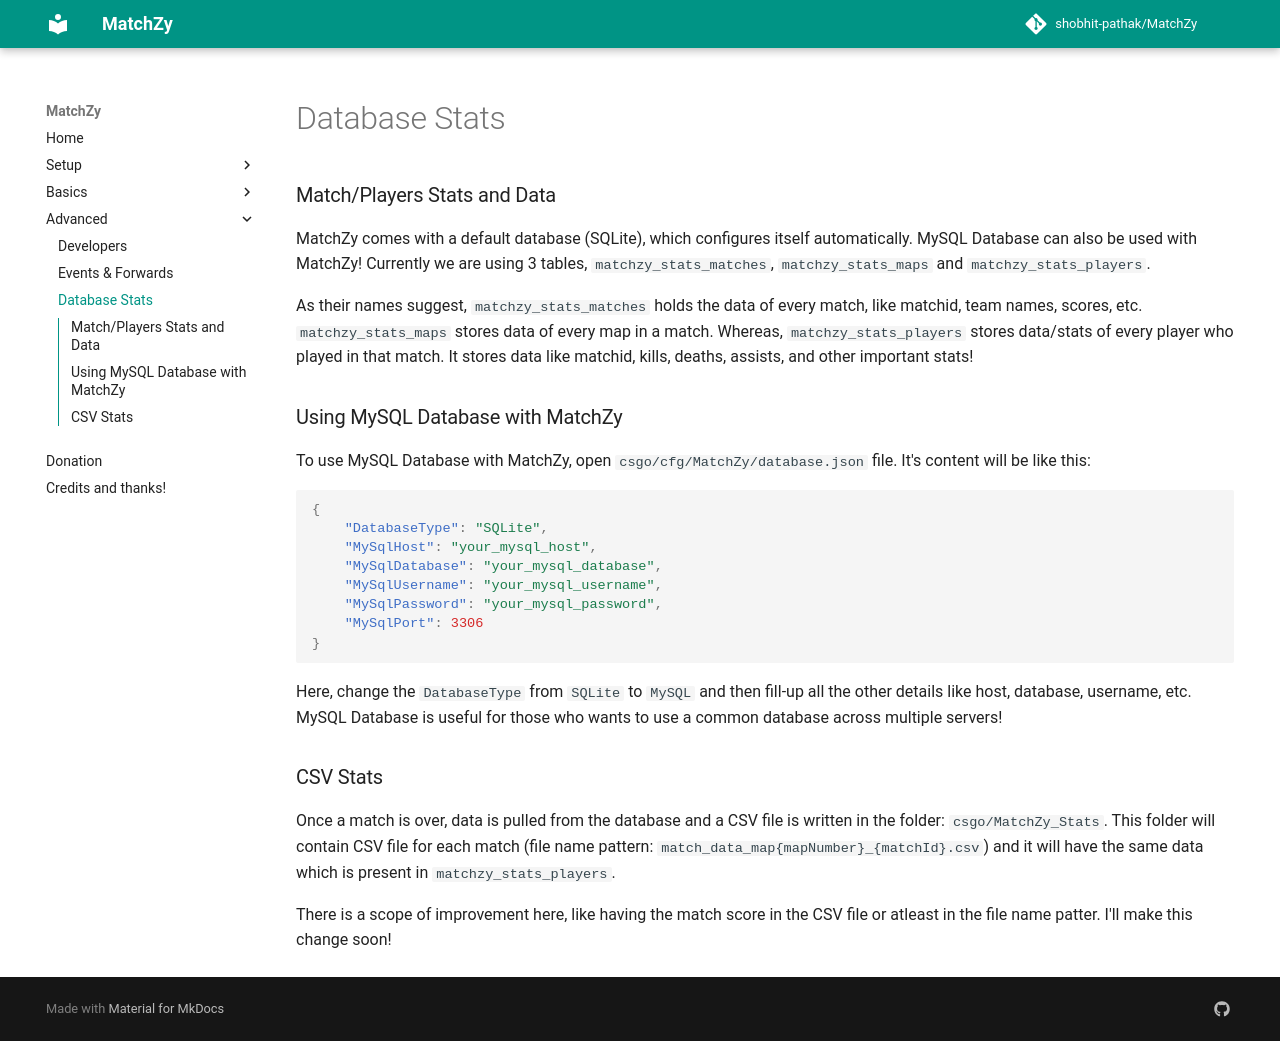

repository: shobhit-pathak/MatchZy · page: database_stats/index.html · generator: mkdocs

### Match/Players Stats and Data

MatchZy comes with a default database (SQLite), which configures itself automatically. MySQL Database can also be used with MatchZy!
Currently we are using 3 tables, `matchzy_stats_matches`, `matchzy_stats_maps` and `matchzy_stats_players`.
 
As their names suggest, `matchzy_stats_matches` holds the data of every match, like matchid, team names, scores, etc.
`matchzy_stats_maps` stores data of every map in a match.
Whereas, `matchzy_stats_players` stores data/stats of every player who played in that match. It stores data like matchid, kills, deaths, assists, and other important stats!

### Using MySQL Database with MatchZy

To use MySQL Database with MatchZy, open `csgo/cfg/MatchZy/database.json` file. It's content will be like this:
```json
{
    "DatabaseType": "SQLite",
    "MySqlHost": "your_mysql_host",
    "MySqlDatabase": "your_mysql_database",
    "MySqlUsername": "your_mysql_username",
    "MySqlPassword": "your_mysql_password",
    "MySqlPort": 3306
}
```
Here, change the `DatabaseType` from `SQLite` to `MySQL` and then fill-up all the other details like host, database, username, etc.
MySQL Database is useful for those who wants to use a common database across multiple servers!

### CSV Stats
Once a match is over, data is pulled from the database and a CSV file is written in the folder:
`csgo/MatchZy_Stats`. This folder will contain CSV file for each match (file name pattern: `match_data_map{mapNumber}_{matchId}.csv`) and it will have the same data which is present in `matchzy_stats_players`.

There is a scope of improvement here, like having the match score in the CSV file or atleast in the file name patter. I'll make this change soon!
